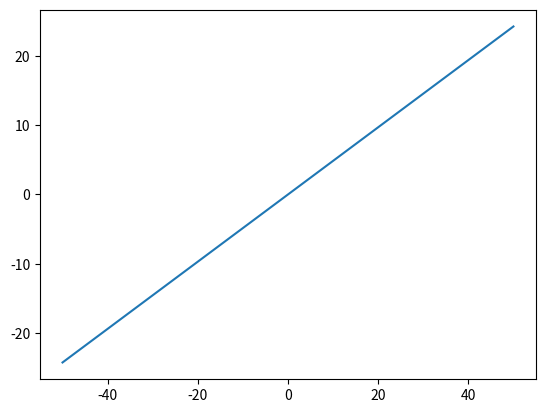

Reproduce this figure in Python.
import math
import numpy as np
import matplotlib.pyplot as plt

def fun_fd(x, v, f0, fd, c):
    tp = ((v*f0) / (c*fd)) ** 2 - 1
    y = x * np.sqrt(tp)
    return y

c = 3e5
v = 10
f0 = 1e9
fd = 3e4
x = np.arange(-50, 51, 1)
print(x)

y = np.zeros((101,1))
for i in range(0, 101):
    y[i] = fun_fd(x[i], v, f0, fd, c)
print(y)

fig = plt.figure()
plt.plot(x, y)
plt.show()